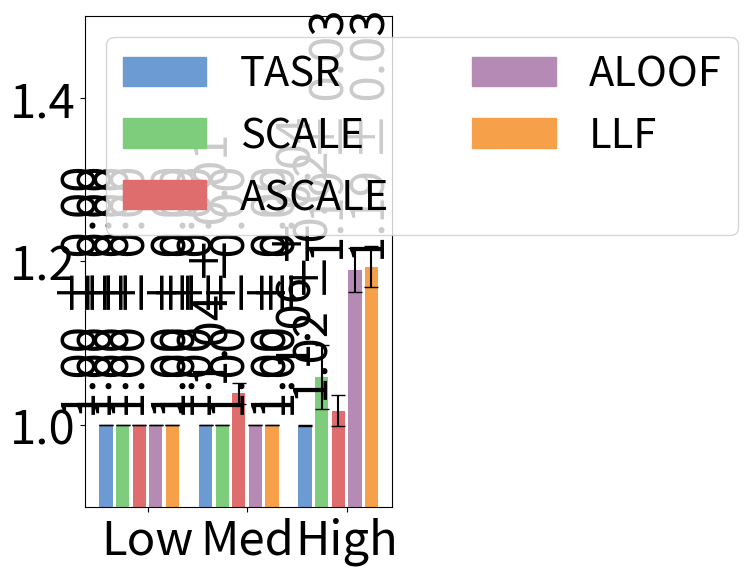

The script that saved this image:
#File: plot_sc_results_ana.py
#Purpose: Plots single-commodity average efficiency ratios and standard deviations 
#for the Anaheim network under low, medium, and high demand levels.

import matplotlib.pyplot as plt
import numpy as np
import matplotlib.patches as mpatches

ana_low = {
    "SO_TSTT": [3104.07, 3104.07, 3104.07, 3104.07, 3104.07, 3104.07],
    "flow_assigned": [1350.00, 1350.00, 1350.00, 1350.00, 1350.00, 1350.00],
    "selfish_flow": [1350.00, 1350.00, 1350.00, 1350.00, 1350.00, 1350.00],
    "TSTT": [3104.07, 3104.07, 3104.07, 3104.07, 3104.07, 3104.07],
    "st_devs_t": [0.00, 0.00, 0.00, 0.00, 0.00, 0.00],
    "runtime": [0.49882, 0.58963, 0.52024, 0.53772, 0.51444, 0.51340],
    "st_devs": [0.03448, 0.14414, 0.03639, 0.05354, 0.03916, 0.02621]
}

ana_med = {
    "SO_TSTT": [9693.82, 9693.82, 9693.82, 9693.82, 9693.82, 9693.82],
    "flow_assigned": [4050.00, 4050.00, 4050.00, 4050.00, 4050.00, 4050.00],
    "selfish_flow": [4050.00, 4050.00, 4050.00, 4050.00, 4050.00, 4050.00],
    "TSTT": [9693.82, 9693.82, 9693.82, 10069.20, 9693.82, 9693.82],
    "st_devs_t": [0.0, 0.0, 0.0, 124.15, 0.0, 0.0],
    "runtime": [0.51303, 0.50823, 0.53056, 0.88218, 0.49687, 0.51121],
    "st_devs": [0.03874, 0.05147, 0.04313, 0.07175, 0.01982, 0.02263]
}

ana_high = {
    "SO_TSTT": [25577.72, 25577.72, 25577.72, 25577.72, 25577.72, 25577.72],
    "flow_assigned": [8100.00, 8100.00, 8100.00, 8100.00, 8100.00, 8100.00],
    "selfish_flow": [8100.00, 8100.00, 8100.00, 8100.00, 8100.00, 8100.00],
    "TSTT": [25559.33, 25577.72, 27082.24, 26028.03, 30426.63, 30533.22], 
    "st_devs_t": [23.65, 0.00, 1007.94, 475.97,  690.38, 649.31],
    "runtime": [0.88233, 0.97247, 0.91193, 0.92403, 0.65550, 0.98349],
    "st_devs": [0.07670, 0.18958, 0.08441, 0.09904, 0.17489, 0.17388]
}

def calculate_efficiency_ratios_with_std(ana_dict):
    ratios = [tstt / so_tstt for tstt, so_tstt in zip(ana_dict['TSTT'], ana_dict['SO_TSTT'])]
    std_devs = [std_tstt / so_tstt for std_tstt, so_tstt in zip(ana_dict['st_devs_t'], ana_dict['SO_TSTT'])]
    return ratios, std_devs

efficiency_ana_low, std_ana_low = calculate_efficiency_ratios_with_std(ana_low)
efficiency_ana_med, std_ana_med = calculate_efficiency_ratios_with_std(ana_med)
efficiency_ana_high, std_ana_high = calculate_efficiency_ratios_with_std(ana_high)

efficiency_ana_low = [value for i, value in enumerate(efficiency_ana_low) if i != 1]
efficiency_ana_med = [value for i, value in enumerate(efficiency_ana_med) if i != 1]
efficiency_ana_high = [value for i, value in enumerate(efficiency_ana_high) if i != 1]

std_ana_low = [value for i, value in enumerate(std_ana_low) if i != 1]
std_ana_med = [value for i, value in enumerate(std_ana_med) if i != 1]
std_ana_high = [value for i, value in enumerate(std_ana_high) if i != 1]

group_width = 5
group_spacing = 1
x_ana_low = np.arange(group_width)
x_ana_med = np.arange(group_width) + group_width + group_spacing
x_ana_high = np.arange(group_width) + 2 * (group_width + group_spacing)

colors = ['#6B9BD2', '#7DCD7D', '#E06D6D', '#B58BB6', '#F6A04A']
bar_labels = ['TASR','SCALE', 'ASCALE', 'ALOOF', 'LLF']

fig, ax = plt.subplots(figsize=(6, 6))

bars_low = ax.bar(x_ana_low, efficiency_ana_low, width=0.8, color=colors, yerr=std_ana_low, capsize=5)
bars_med = ax.bar(x_ana_med, efficiency_ana_med, width=0.8, color=colors, yerr=std_ana_med, capsize=5)
bars_high = ax.bar(x_ana_high, efficiency_ana_high, width=0.8, color=colors, yerr=std_ana_high, capsize=5)

ax.set_xticks([(group_width / 2), 
               (group_width + group_spacing + group_width / 2), 
               (2 * (group_width + group_spacing) + group_width / 2)])
ax.set_xticklabels(['Low', 'Med', 'High'], fontsize=34)
ax.tick_params(axis='y', labelsize=34)
ax.set_ylim(0.9, 1.5)

for i in range (0, len(bars_low)):
    if i == 4:
        ax.text(bars_low[i].get_x() + bars_low[i].get_width() / 2,  bars_low[i-1].get_height()+ 0.01,
            f'{efficiency_ana_low[i]:.2f} ± {std_ana_low[i]:.2f}', 
            rotation=90, fontsize=34, ha='center', va='bottom')
    else:
        ax.text(bars_low[i].get_x() + bars_low[i].get_width() / 2,  bars_low[i].get_height() + 0.01, 
            f'{efficiency_ana_low[i]:.2f} ± {std_ana_low[i]:.2f}', rotation=90, fontsize=34, 
            ha='right', va='bottom')
    
for i in range (0, len(bars_med)):
    if i == 4:
        ax.text(bars_med[i].get_x() + bars_med[i].get_width() / 2,  bars_med[i-1].get_height()+ 0.01,
            f'{efficiency_ana_med[i]:.2f} ± {std_ana_med[i]:.2f}', 
            rotation=90, fontsize=34, ha='center', va='bottom')
    else:
        ax.text(bars_med[i].get_x() + bars_med[i].get_width() / 2,  bars_med[i].get_height() + 0.01,
            f'{efficiency_ana_med[i]:.2f} ± {std_ana_med[i]:.2f}', rotation=90, fontsize=34, 
            ha='right', va='bottom')
    
for i in range(len(bars_high)):
    if i == 4:
        ax.text(bars_high[i].get_x() + bars_high[i].get_width() / 2,  bars_high[i-1].get_height()+ 0.01,
            f'{efficiency_ana_high[i]:.2f} ± {std_ana_high[i]:.2f}', 
            rotation=90, fontsize=34, ha='center', va='bottom')
    else:
        ax.text(bars_high[i].get_x() + bars_high[i].get_width() / 2,  bars_high[i].get_height()+ 0.01,
                f'{efficiency_ana_high[i]:.2f} ± {std_ana_high[i]:.2f}', 
                rotation=90, fontsize=34, ha='right', va='bottom')


legend_handles = [mpatches.Rectangle((0, 0), 1, 1, color=color) for color in colors]

combined_handles = legend_handles
combined_labels = bar_labels

ax.legend(
    combined_handles,
    combined_labels,
    loc='upper left',
    ncol=2,
    fontsize=30
)

plt.tight_layout()
plt.show()
